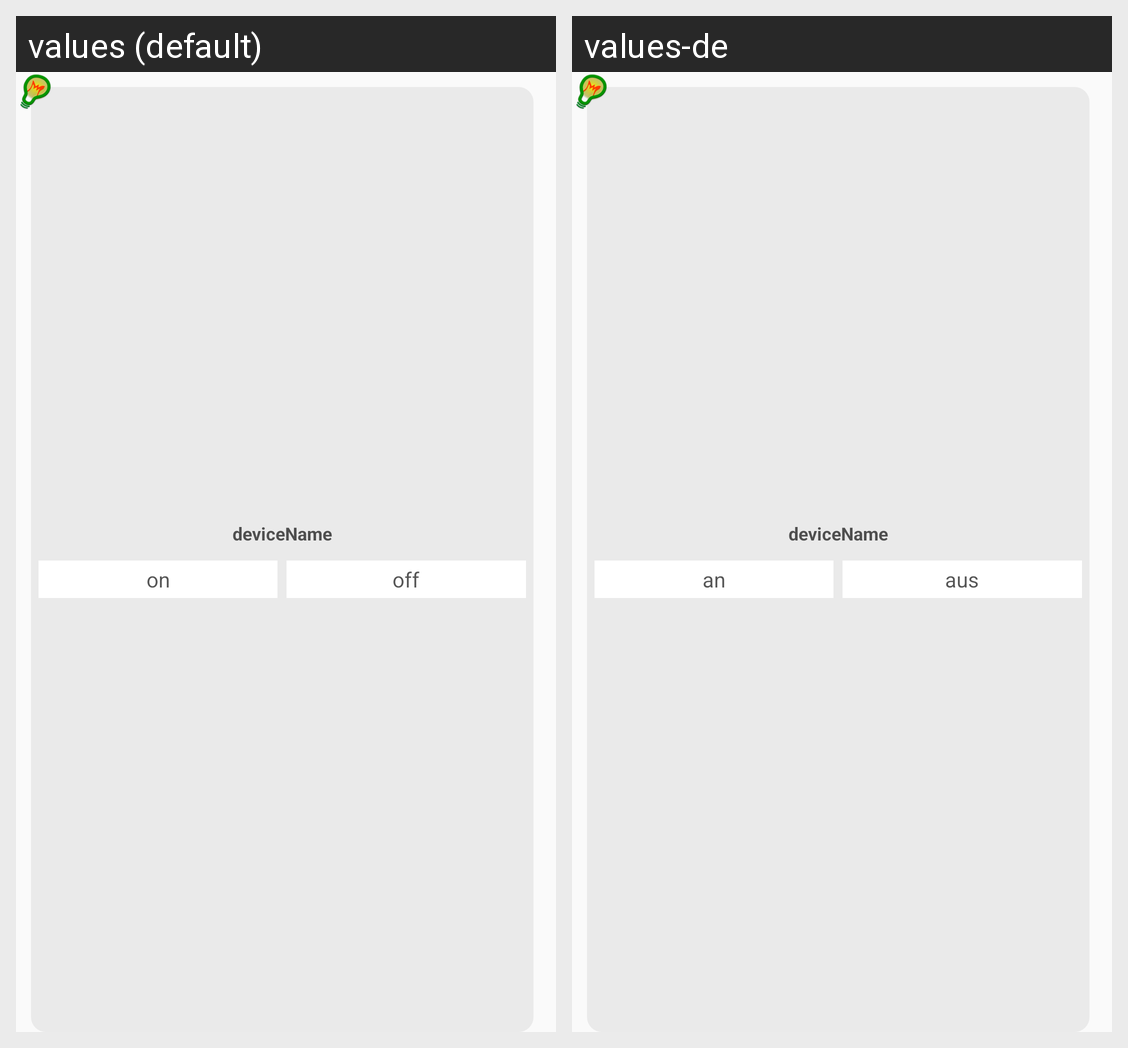

For this localized Android screen grid, give each drawn string resource with its value in every locale shown.
Android screen res/layout/appwidget_on_off.xml rendered under 2 locales, left to right: values (default), values-de. Device: Nexus 5 (rendered at 1080×1920; each locale shown at half size, 540×960, under a caption strip naming it); theme ApplicationTheme.
Strings drawn on this screen, with the default value and each locale's value (text and hints the layout hard-codes, and strings that could not be matched under every locale, appear in the picture but are not listed):

on
  values: on
  values-de: an

off
  values: off
  values-de: aus
